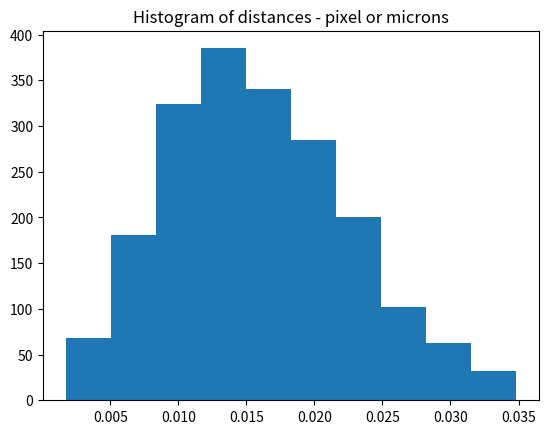

Write the Python code that produced this figure.
# -*- coding: utf-8 -*-
"""
Created on Fri Sep  8 12:06:23 2017

[redacted]
"""

import numpy as np, sys, matplotlib.pyplot as plt
from scipy.spatial import distance
import time

def pairwise_distance_metrics_given_cdists(ground_truth, predicted, y, cutoff=10, verbose=True):
    """Function to calculate the pairwise distances between two lists of zyx points.
    
    Inputs:
    -------
    ground_truth, predicted: each iterable consisting of ndimensional coordinates.
    y: matrix of distances between all elements of ground truth and predicted
                        
    Returns:
    -------
    paired: list of [ground_truth"s index (from input list), predicted"s index (from input list), distance]
    tp,fp,fn: statistics on true positives, false positives, and false negatives.
    """   
    
    start=time.time()
    if verbose: print("\nCalculating pairwise distances at cutoff {}...".format(cutoff))
    st = time.time()
    #only keep those distances that are below the cutoff!
    truth_indices,pred_indices = np.where(y <= cutoff)
    dists = zip(y[truth_indices,pred_indices],truth_indices,pred_indices)
    if verbose: print("  {} seconds for calculating and collecting distances".format(np.round(time.time() - st, decimals=3)))

    #sort by smallest dist
    if verbose: print("Sorting..."); st = time.time()
    dists=sorted(dists, key=lambda x: x[0])
    if verbose: sys.stdout.write("  Sorted in {} seconds.".format(np.round(time.time() - st, decimals=3))); sys.stdout.flush()

    used_truth = set()
    used_pred = set()
    paired = []
    for (i,dist) in enumerate(dists):
        d = dist[0]
        if d > cutoff:
            #we have reached distances beyond the cutoff
            if verbose: print("Reached cutoff distance, so far {} paired".format(len(paired)))
            break
        truth_idx = dist[1]
        pred_idx = dist[2]
        if truth_idx not in used_truth and pred_idx not in used_pred:
            paired.append((truth_idx,pred_idx,d))
            used_truth.add(truth_idx)
            used_pred.add(pred_idx)
        if len(used_truth) == len(ground_truth) or len(used_pred) == len(predicted):
            # we have used up all the entries from the shorter list
            break

    tp = len(paired)
    fn = len(ground_truth) - len(paired)
    fp = len(predicted) - len(paired)
    if verbose: print("TP: {}, FP: {}, FN: {}".format(tp,fp,fn))
    # print(paired)
  
    if verbose: 
        plt.hist([xx[2] for xx in paired] , bins = np.max((int(len(paired)/500), 10)))
        plt.title("Histogram of distances - pixel or microns")
    
    if verbose: print("Finished in {} seconds\n".format(np.round(time.time() - start,decimals = 3)))
    
    return paired,tp,fp,fn


def pairwise_distance_metrics(ground_truth, predicted, cutoff=10, verbose=True):
    """Function to calculate the pairwise distances between two lists of zyx points.
    
    Inputs:
    -------
    ground_truth, predicted: each iterable consisting of ndimensional coordinates.
                        
    Returns:
    -------
    paired: list of [ground_truth"s index (from input list), predicted"s index (from input list), distance]
    tp,fp,fn: statistics on true positives, false positives, and false negatives.
    """   
    if verbose: print("\nCalculating pairwise distances...")
    y = distance.cdist(ground_truth, predicted, metric="euclidean")
    return pairwise_distance_metrics_given_cdists(ground_truth,predicted,y,cutoff,verbose)


def pairwise_distance_metrics_multiple_cutoffs(ground_truth, predicted, cutoffs=[0.1,1.0, 10, 15, 20, 25, 30, 35, 40, 45, 50, 75, 100, 125], verbose=True, return_paired=False):
    """Function to calculate the pairwise distances between two lists of zyx points.
    
    Inputs:
    -------
    ground_truth, predicted: each iterable consisting of ndimensional coordinates.
                        
    Returns:
    -------
    paired: list of [ground_truth"s index (from input list), predicted"s index (from input list), distance]
    tp,fp,fn: statistics on true positives, false positives, and false negatives.
    return_paired (optional): returns paired, useful for visualizign
    """
    #input
    ground_truth = np.asarray(ground_truth)
    predicted = np.asarray(predicted)
    #deal with either gt and/or p being empty...
    if ground_truth.shape[0]==0 & predicted.shape[0]==0:
        tp, fp, fn = 0, 0, 0
        return [[tp, fp, fn] for i in range(len(cutoffs))]
    elif ground_truth.shape[0]==0:
        tp, fp, fn = 0, predicted.shape[0], 0
        return [[tp, fp, fn] for i in range(len(cutoffs))]
    elif predicted.shape[0]==0:
        tp, fp, fn = 0, 0, ground_truth.shape[0]
        return [[tp, fp, fn] for i in range(len(cutoffs))]
    #or do real calcs
    else:
        if verbose: print("\nCalculating pairwise distances...")
        y = distance.cdist(ground_truth, predicted, metric="euclidean")
        all_stats = [] #list of (tp,fp,fn) values
        for cutoff in cutoffs:
            if not return_paired: all_stats.append(pairwise_distance_metrics_given_cdists(ground_truth,predicted,y,cutoff,verbose)[1:]) #append only tp,fp, fn values
            if return_paired: all_stats.append(pairwise_distance_metrics_given_cdists(ground_truth,predicted,y,cutoff,verbose)[:]) #append only tp,fp, fn values
        return all_stats
  
            
def pairwise_distance(ground_truth, predicted, verbose=True):
    """Function to calculate the pairwise distances between two lists of zyx points.
    
    Inputs:
    -------
    ground_truth, predicted: each iterable consisting of ndimensional coordinates.
                        
    
    Returns:
    -------
    paired: list of [ground_truth"s coordiante, predicted"s cooridnate, distance]
    unpaired: list of [smaller of two(ground_truth, predicted)"s unpaired coordinates]
    unpaired_from: list which was larger and thus has unpaired...needed for determining if FP or FN
            "ground_truth", "predicted", "equal"
    
    
    #COULD IMPROVE PERFORMANCE USING AN ORDERED DICT INSTEAD OF DISTS LIST
    testing:

    """   
    
    start=time.time()
        
    #faster
    if verbose: print("\nCalculating pairwise distances...")
    st = time.time()
    y = distance.cdist(ground_truth, predicted, metric="euclidean")
    #format:
    dists = [[y[i,ii], ground_truth[i], predicted[ii]] for i in range(len(ground_truth)) for ii in range(len(predicted))]
    if verbose: print("  {} seconds for cdist\n".format(np.round(time.time() - st, decimals=3)))
    

    #sort by smallest dist
    if verbose: print("  Sorting..."); st = time.time()
    dists=sorted(dists, key=lambda x: x[0])
    if verbose: sys.stdout.write("{} seconds".format(np.round(time.time() - st, decimals=3))); sys.stdout.flush()


    #make dict of dict, faster than list iteration
    if verbose: sys.stdout.write("\n  Populating dictionary and pruning based on shortest distances..."); sys.stdout.flush()
    used={}; paired=[]; tick=0; i = 0
    while len(paired) < min((len(ground_truth),len(predicted))):    
        dist, aa, bb = dists[i]
        i+=1
        if str(aa) not in used and str(bb) not in used:
            paired.append([str(aa), str(bb), dist]); tick+=1
            used[str(aa)]=1; used[str(bb)]=1
            if verbose and tick%250 == 0: sys.stdout.write("\n   paired {} of {} total in {}sec".format(tick, min(len(ground_truth), len(predicted)), np.round(time.time() - start)));sys.stdout.flush()
        if verbose and i%1000000 == 0: sys.stdout.write("\n       iteration {} of max iteration {} in {}sec".format(i, len(dists), np.round(time.time() - start)));sys.stdout.flush()

            
    #find unpaired points:
    unpaired = set([str(xx) for xx in smaller_list(ground_truth, predicted)]).difference(set([xx[1] for xx in paired]))
    
    if verbose: 
        plt.hist([xx[2] for xx in paired] , bins = np.max((int(len(paired)/500), 10)))
        plt.title("Histogram of distances - pixel or microns")
    
    sys.stdout.write("\n\n  Pairs found {}. Unpaired {}. Unpaired come from {}".format(len(paired), len(unpaired), which_is_larger(ground_truth,predicted))); sys.stdout.flush()      
    
    #reformat to array
    paired = [[np.asarray([float(yy) for yy in xx[0].replace("(","").replace(")","").replace("[","").replace("]","").replace(",","").split()]), np.asarray([float(zz) for zz in xx[1].replace("(","").replace(")","").replace(",","").split()]),xx[2]] for xx in paired]
    unpaired = [np.asarray([float(yy) for yy in xx.replace("(","").replace(")","").replace("[","").replace("]","").replace(",","").split()]) for xx in unpaired]
    
    return paired, list(unpaired), which_is_larger(ground_truth,predicted)

def smaller_list(a,b):
    if len(a)<=len(b):
        return a
    else:
        return b
    
def which_is_larger(ground_truth,predicted):
    if len(ground_truth)>len(predicted):
        return "ground_truth"
    elif len(ground_truth)<len(predicted):
        return "predicted"
    else:
        return "equal"

def to_int(arr):
    return int("".join([str(i).zfill(6) for i in arr]))

if __name__ == "__main__":

    #dummy data
    size = 2000
    cutoff = 0.035
    ground_truth = np.asarray([np.random.rand(3) for xx in range(size+10)])
    predicted = np.asarray([xx + 0.01*np.random.randn(3) for xx in ground_truth[:size]])
    #%timeit pairwise_distance(detected, ground_truth, verbose=True)
        
    #
    paired, tp,fp,fn  = pairwise_distance_metrics(ground_truth, predicted, cutoff=cutoff,verbose=True)
    # print(paired)

 
